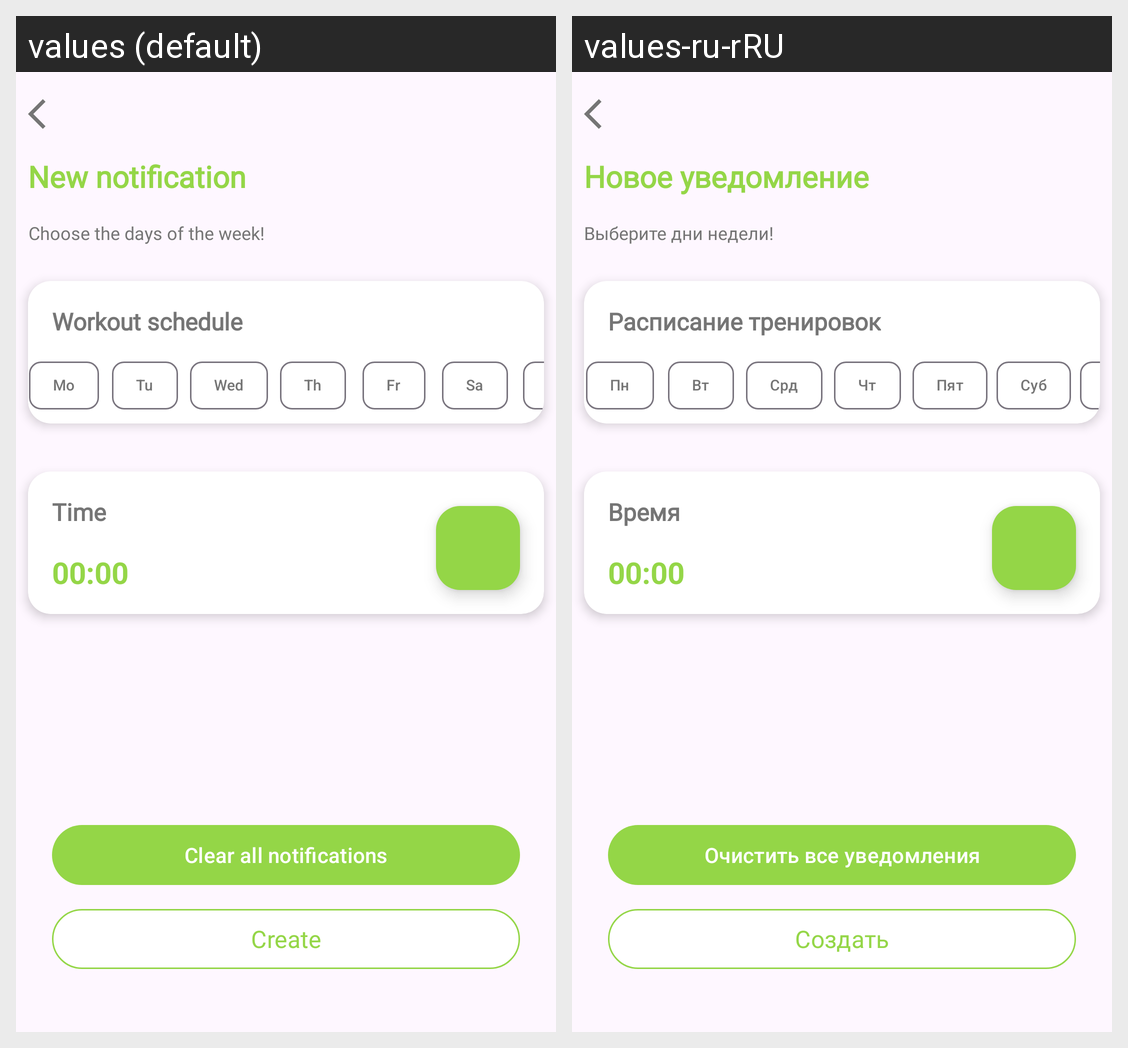

Strings drawn on this Android screen and how each of the app's shown locales translates them:
Android screen res/layout/activity_notification.xml rendered under 2 locales, left to right: values (default), values-ru-rRU. Device: Nexus 5 (rendered at 1080×1920; each locale shown at half size, 540×960, under a caption strip naming it); theme Theme.TestProject.
Strings drawn on this screen, with the default value and each locale's value (text and hints the layout hard-codes, and strings that could not be matched under every locale, appear in the picture but are not listed):

new_notification
  values: New notification
  values-ru-rRU: Новое уведомление

choose_the_days
  values: Choose the days of the week!
  values-ru-rRU: Выберите дни недели!

workout_schedule
  values: Workout schedule
  values-ru-rRU: Расписание тренировок

mo
  values: Mo
  values-ru-rRU: Пн

tu
  values: Tu
  values-ru-rRU: Вт

wed
  values: Wed
  values-ru-rRU: Срд

th
  values: Th
  values-ru-rRU: Чт

fr
  values: Fr
  values-ru-rRU: Пят

sa
  values: Sa
  values-ru-rRU: Суб

time
  values: Time
  values-ru-rRU: Время

create
  values: Create
  values-ru-rRU: Создать

clear_all_notifications
  values: Clear all notifications
  values-ru-rRU: Очистить все уведомления
